Run: headless pygame with SDL's dummy video driver; simulated clock (each Clock.tick advances the game by its frame time, no real sleeping); random seed 0; keys injected as events and as key.get_pressed() state; mouse plan: one left click at the window centre at the start of phase 2, then a move to the lower-right quarter at the start of phase 3.
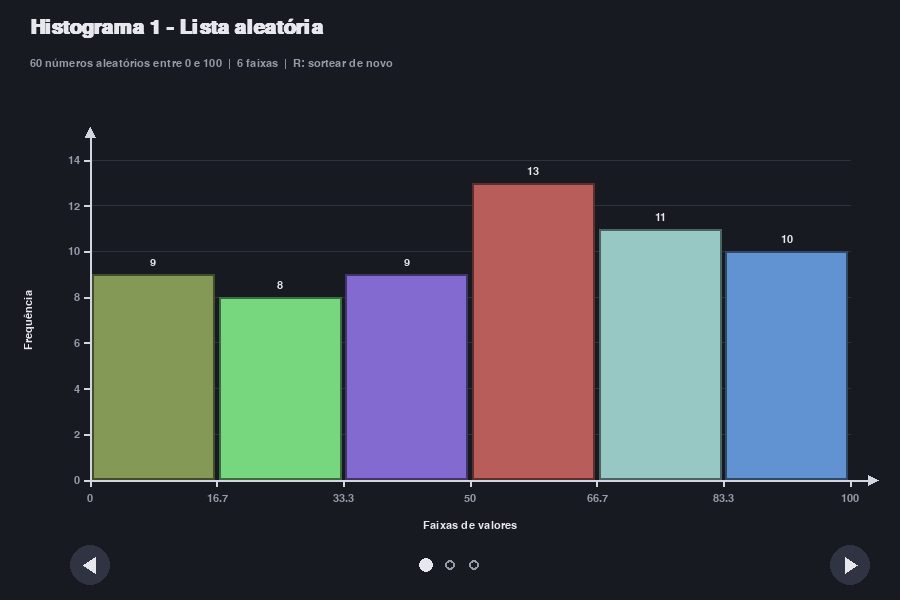
Frame 1 of 4 · flips 1–60 · no input
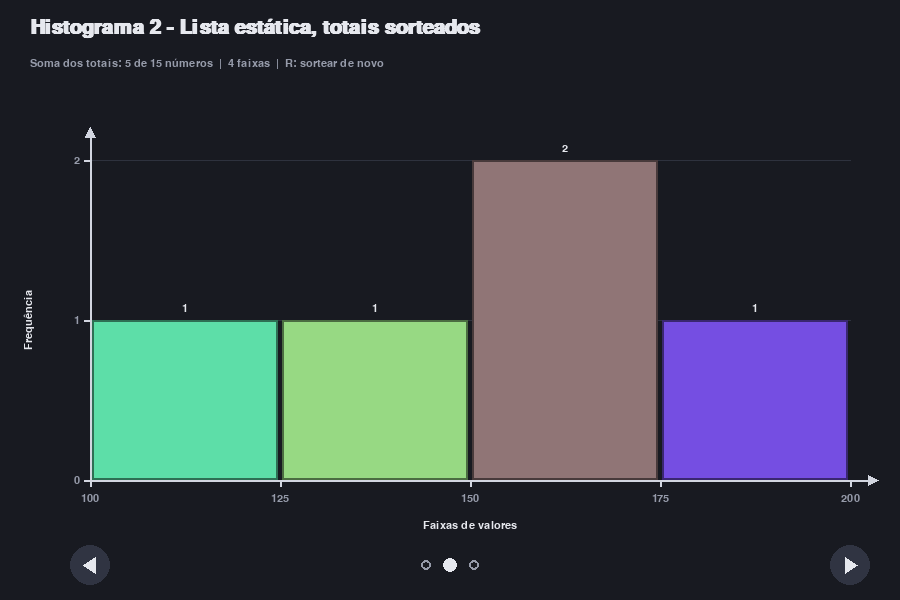
Frame 2 of 4 · flips 61–180 · clicked the window centre · tapped SPACE, RETURN · held RIGHT (→), D
Frame 3 of 4 · flips 181–300 · moved the mouse to the lower-right quarter · held DOWN (↓), S · screen unchanged from frame 2, image omitted
Frame 4 of 4 · flips 301–420 · held LEFT (←), A, UP (↑), W · screen same as frame 1, image omitted

The pygame program that drew these frames:

import math
import random
import sys
import pygame
from pygame.locals import QUIT, KEYDOWN, MOUSEBUTTONDOWN

larguraTela, alturaTela = 900, 600
corFundo = (24, 26, 33)
corTexto = (230, 232, 238)
corTextoSuave = (150, 155, 170)
corEixo = (210, 214, 224)
corGrade = (46, 50, 62)
corErro = (240, 110, 110)
graficoEsq, graficoDir, graficoTopo, graficoBase = 90, larguraTela - 50, 160, alturaTela - 120
numsEstaticos = [
    100, 120, 130, 120, 150, 100, 160, 200, 190, 110, 115, 125, 135, 170, 130
]

faixasHist1 = 6
faixasHist2 = 4
faixasHist3 = 3
#############################################################################################
def contabilizaTotais(nums, numCat):
    # Adaptação de contabiliza_totais do código do professor
    #cria um contador zerado para cada faixa/categoria
    totais = [0] * numCat
    #sem números não há como calcular limites, então devolve tudo zerado
    if not nums:
        return totais, None
    #O menor e o maior valor da lista definem o início e o fim do eixo x
    numMin = min(nums)
    numMax = max(nums)
    #Largura de cada faixa: a amplitude total dividida pela quantidade de faixas
    tamCat = (numMax - numMin) / numCat
    # Para cada número na lista
    for num in nums:
        # O maior valor é tratado à parte: como o limite superior é exclusivo (<),
        # ele não cairia em nenhuma faixa, então vai direto para a última
        if num == numMax:
            totais[-1] += 1
            continue
        # Para cada faixa/categoria
        for iCat in range(numCat):
            # Obtém os limites inferior e superior da faixa atual
            limInf = numMin + iCat * tamCat
            limSup = numMin + (iCat + 1) * tamCat
            #Se o número está entre esses limites, conta nessa faixa e para de procurar
            if limInf <= num < limSup:
                totais[iCat] += 1
                break
        else:
            #Proteção contra arredondamento de float: se não coube em nenhuma, é da última
            totais[-1] += 1

    #retorna as contagens e os limites usados para marcar o eixo x
    return totais, (numMin, numMax)
#############################################################################################
def totaisAleatorios(nums, numCat):
    totais = [0] * numCat
    quantidade = random.randint(1, len(nums))
    for _ in range(quantidade):
        totais[random.randrange(numCat)] += 1
    return totais, (min(nums), max(nums))

def coresAleatorias(quantidade):
    return [tuple(random.randint(70, 235) for _ in range(3)) for _ in range(quantidade)]

def criarHistograma1():
    nums = [random.randint(0, 100) for _ in range(60)]
    totais, limites = contabilizaTotais(nums, faixasHist1)
    return {
        "titulo": "Histograma 1 - Lista aleatória",
        "descricao": f"{len(nums)} números aleatórios entre 0 e 100  |  {faixasHist1} faixas  |  R: sortear de novo",
        "numCat": faixasHist1,
        "totais": totais,
        "limites": limites,
        "cores": coresAleatorias(faixasHist1),
    }

def criarHistograma2():
    totais, limites = totaisAleatorios(numsEstaticos, faixasHist2)
    return {
        "titulo": "Histograma 2 - Lista estática, totais sorteados",
        "descricao": f"Soma dos totais: {sum(totais)} de {len(numsEstaticos)} números  |  {faixasHist2} faixas  |  R: sortear de novo",
        "numCat": faixasHist2,
        "totais": totais,
        "limites": limites,
        "cores": coresAleatorias(faixasHist2),
    }

def criarHistograma3():
    return {
        "titulo": "Histograma 3 - Números digitados",
        "descricao": f"Enter: adicionar  |  Backspace: apagar  |  Delete: limpar lista  |  {faixasHist3} faixas",
        "numCat": faixasHist3,
        "totais": [0] * faixasHist3,
        "limites": None,
        "cores": coresAleatorias(faixasHist3),
    }

def formatarNumero(valor):
    arredondado = round(valor, 1)
    return f"{arredondado:g}"

def desenharTextoCentralizado(tela, fonte, texto, cor, centro):
    imagem = fonte.render(texto, True, cor)
    tela.blit(imagem, imagem.get_rect(center=centro))

def desenharEixos(tela, fontes, totais):
    maxTotal = max(totais)
    passo = max(1, math.ceil(maxTotal / 8))
    topoEscala = max(passo, math.ceil(maxTotal / passo) * passo)
    alturaUtil = graficoBase - graficoTopo
    for valor in range(0, topoEscala + 1, passo):
        y = graficoBase - valor / topoEscala * alturaUtil
        if valor > 0:
            pygame.draw.line(tela, corGrade, (graficoEsq, y), (graficoDir, y))
        pygame.draw.line(tela, corEixo, (graficoEsq - 6, y), (graficoEsq, y), 2)
        rotulo = fontes["pequena"].render(str(valor), True, corTextoSuave)
        tela.blit(rotulo, rotulo.get_rect(midright=(graficoEsq - 10, y)))
    pygame.draw.line(tela, corEixo, (graficoEsq, graficoBase), (graficoDir + 20, graficoBase), 2)
    pygame.draw.polygon(tela, corEixo, [(graficoDir + 28, graficoBase), (graficoDir + 18, graficoBase - 5), (graficoDir + 18, graficoBase + 5)])
    pygame.draw.line(tela, corEixo, (graficoEsq, graficoBase), (graficoEsq, graficoTopo - 25), 2)
    pygame.draw.polygon(tela, corEixo, [(graficoEsq, graficoTopo - 33), (graficoEsq - 5, graficoTopo - 23), (graficoEsq + 5, graficoTopo - 23)])
    tituloY = pygame.transform.rotate(fontes["pequena"].render("Frequência", True, corTexto), 90)
    tela.blit(tituloY, tituloY.get_rect(center=(28, (graficoTopo + graficoBase) / 2)))
    desenharTextoCentralizado(tela, fontes["pequena"], "Faixas de valores", corTexto, ((graficoEsq + graficoDir) / 2, graficoBase + 45))
    return topoEscala

def desenharHistograma(tela, fontes, hist):
    numCat = hist["numCat"]
    totais = hist["totais"]
    topoEscala = desenharEixos(tela, fontes, totais)
    larguraBarra = (graficoDir - graficoEsq) / numCat
    for i in range(numCat):
        x = graficoEsq + i * larguraBarra
        altura = totais[i] / topoEscala * (graficoBase - graficoTopo)
        if altura > 0:
            retangulo = pygame.Rect(round(x) + 2, round(graficoBase - altura), round(larguraBarra) - 4, round(altura))
            pygame.draw.rect(tela, hist["cores"][i], retangulo)
            corBorda = tuple(c // 2 for c in hist["cores"][i])
            pygame.draw.rect(tela, corBorda, retangulo, 2)
            desenharTextoCentralizado(tela, fontes["pequena"], str(totais[i]), corTexto, (x + larguraBarra / 2, graficoBase - altura - 12))
    if hist["limites"] is None:
        desenharTextoCentralizado(tela, fontes["media"], "Sem dados ainda: digite números acima", corTextoSuave, ((graficoEsq + graficoDir) / 2, (graficoTopo + graficoBase) / 2))
        return
    numMin, numMax = hist["limites"]
    tamCat = (numMax - numMin) / numCat
    for i in range(numCat + 1):
        x = graficoEsq + i * larguraBarra
        pygame.draw.line(tela, corEixo, (x, graficoBase), (x, graficoBase + 6), 2)
        desenharTextoCentralizado(tela, fontes["pequena"], formatarNumero(numMin + i * tamCat), corTextoSuave, (x, graficoBase + 18))

def desenharEntrada(tela, fontes, estado):
    caixa = pygame.Rect(graficoEsq, 88, 200, 34)
    pygame.draw.rect(tela, (36, 39, 50), caixa, border_radius=6)
    pygame.draw.rect(tela, corEixo, caixa, 2, border_radius=6)
    texto = fontes["media"].render(estado["textoDigitado"], True, corTexto)
    tela.blit(texto, texto.get_rect(midleft=(caixa.x + 10, caixa.centery)))
    if pygame.time.get_ticks() // 500 % 2 == 0:
        xCursor = caixa.x + 12 + texto.get_width()
        pygame.draw.line(tela, corTexto, (xCursor, caixa.y + 7), (xCursor, caixa.bottom - 7), 2)
    if estado["erro"]:
        mensagem = fontes["pequena"].render(estado["erro"], True, corErro)
    else:
        numsUsuario = estado["numsUsuario"]
        ultimos = ", ".join(formatarNumero(n) for n in numsUsuario[-12:])
        reticencias = "..., " if len(numsUsuario) > 12 else ""
        mensagem = fontes["pequena"].render(f"{len(numsUsuario)} números: {reticencias}{ultimos}", True, corTextoSuave)
    tela.blit(mensagem, mensagem.get_rect(midleft=(caixa.right + 16, caixa.centery)))

def botoesMenu():
    raio = 20
    y = alturaTela - 35
    return pygame.Rect(graficoEsq - raio, y - raio, raio * 2, raio * 2), pygame.Rect(graficoDir - raio, y - raio, raio * 2, raio * 2)

def desenharMenu(tela, fontes, estado):
    botaoEsq, botaoDir = botoesMenu()
    mouse = pygame.mouse.get_pos()
    for botao, sentido in ((botaoEsq, -1), (botaoDir, 1)):
        cor = (70, 76, 95) if botao.collidepoint(mouse) else (48, 52, 66)
        pygame.draw.circle(tela, cor, botao.center, botao.width // 2)
        cx, cy = botao.center
        pygame.draw.polygon(tela, corTexto, [(cx + 7 * sentido, cy), (cx - 5 * sentido, cy - 8), (cx - 5 * sentido, cy + 8)])
    total = len(estado["histogramas"])
    for i in range(total):
        x = larguraTela / 2 + (i - (total - 1) / 2) * 24
        if i == estado["atual"]:
            pygame.draw.circle(tela, corTexto, (x, alturaTela - 35), 7)
        else:
            pygame.draw.circle(tela, corTextoSuave, (x, alturaTela - 35), 5, 2)

def desenharTela(tela, fontes, estado):
    tela.fill(corFundo)
    hist = estado["histogramas"][estado["atual"]]
    tela.blit(fontes["titulo"].render(hist["titulo"], True, corTexto), (graficoEsq - 60, 18))
    tela.blit(fontes["pequena"].render(hist["descricao"], True, corTextoSuave), (graficoEsq - 60, 58))
    if estado["atual"] == 2:
        desenharEntrada(tela, fontes, estado)
    desenharHistograma(tela, fontes, hist)
    desenharMenu(tela, fontes, estado)

def mudarHistograma(estado, sentido):
    estado["atual"] = (estado["atual"] + sentido) % len(estado["histogramas"])

def adicionarNumero(estado):
    texto = estado["textoDigitado"].replace(",", ".")
    try:
        valor = float(texto)
    except ValueError:
        estado["erro"] = f'"{estado["textoDigitado"]}" não é um número válido'
        return
    estado["numsUsuario"].append(int(valor) if valor.is_integer() else valor)
    estado["textoDigitado"] = ""
    estado["erro"] = ""
    atualizarHistograma3(estado)

def atualizarHistograma3(estado):
    hist = estado["histogramas"][2]
    hist["totais"], hist["limites"] = contabilizaTotais(estado["numsUsuario"], hist["numCat"])

def tratarEvento(evento, estado):
    if evento.type == MOUSEBUTTONDOWN and evento.button == 1:
        botaoEsq, botaoDir = botoesMenu()
        if botaoEsq.collidepoint(evento.pos):
            mudarHistograma(estado, -1)
        elif botaoDir.collidepoint(evento.pos):
            mudarHistograma(estado, 1)
    if evento.type != KEYDOWN:
        return
    if evento.key == pygame.K_LEFT:
        mudarHistograma(estado, -1)
    elif evento.key == pygame.K_RIGHT:
        mudarHistograma(estado, 1)
    elif estado["atual"] == 2:
        if evento.key in (pygame.K_RETURN, pygame.K_KP_ENTER):
            adicionarNumero(estado)
        elif evento.key == pygame.K_BACKSPACE:
            estado["textoDigitado"] = estado["textoDigitado"][:-1]
            estado["erro"] = ""
        elif evento.key == pygame.K_DELETE:
            estado["numsUsuario"].clear()
            estado["erro"] = ""
            atualizarHistograma3(estado)
        elif evento.unicode and evento.unicode in "0123456789-.," and len(estado["textoDigitado"]) < 10:
            estado["textoDigitado"] += evento.unicode
            estado["erro"] = ""
    elif evento.key == pygame.K_r:
        if estado["atual"] == 0:
            estado["histogramas"][0] = criarHistograma1()
        else:
            estado["histogramas"][1] = criarHistograma2()
#############################################################################################
def main():
    pygame.init()
    tela = pygame.display.set_mode((larguraTela, alturaTela))
    pygame.display.set_caption("Atividade 10 - Histogramas")
    relogio = pygame.time.Clock()
    fontes = {
        "titulo": pygame.font.SysFont("segoeui", 30, bold=True),
        "media": pygame.font.SysFont("segoeui", 22),
        "pequena": pygame.font.SysFont("segoeui", 16),
    }
    estado = {
        "histogramas": [criarHistograma1(), criarHistograma2(), criarHistograma3()],
        "atual": 0,
        "numsUsuario": [],
        "textoDigitado": "",
        "erro": "",
    }
    while True:
        for evento in pygame.event.get():
            if evento.type == QUIT:
                pygame.quit()
                sys.exit()
            tratarEvento(evento, estado)
        desenharTela(tela, fontes, estado)
        pygame.display.update()
        relogio.tick(60)
#############################################################################################
if __name__ == "__main__":
    main()
